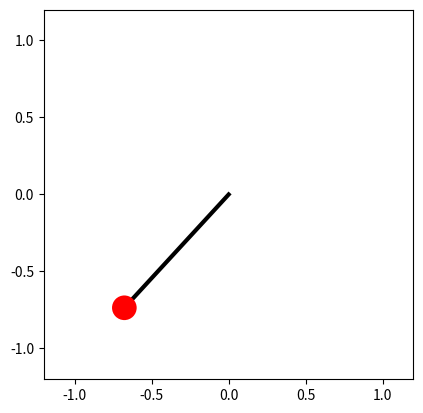

This chart was generated by the following Python code: (Note: this script raises an exception after producing the figure.)
import numpy as np
import scipy
from scipy.integrate import solve_ivp
from math import cos, pi
import matplotlib.pyplot as plt
import matplotlib.animation as animation

class one_link:

    def __init__(self, m, r, I):
        self.m = m
        self.r = r
        self.I = I
        self.g = -9.81

    def update(self, t, y):
        theta = y[0]
        theta_dot = y[1]
        theta_ddot = (self.m*self.r*(self.g)*cos(theta))/(self.I + self.m*self.r)
        return [theta_dot, theta_ddot]

    def ODE45(self):
        t_eval = np.linspace(0, 5, num=500)
        # print(t_eval)
        sol = solve_ivp(self.update, [0, 5], [0, 0], t_eval= t_eval, method='RK45', dense_output=True)
        # print(sol.t)
        print(sol.y)
        return sol

def get_coords(th):
    """Return the (x, y) coordinates of the bob at angle th."""
    return 1 * np.cos(th), 1 * np.sin(th)

def animate(i):
    """Update the animation at frame i."""
    x, y = get_coords(sol.y[0][i])
    line.set_data([0, x], [0, y])
    circle.set_center((x, y))


if __name__ == '__main__':
    sim = one_link(1, 0.5, 0.5)
    sol = sim.ODE45()




    L=  1
    # Initialize the animation plot. Make the aspect ratio equal so it looks right.
    fig = plt.figure()
    ax = fig.add_subplot(aspect='equal')
    theta0 = sol.y[0][0]
    # The pendulum rod, in its initial position.
    x0, y0 = get_coords(theta0)
    line, = ax.plot([0, x0], [0, y0], lw=3, c='k')
    # The pendulum bob: set zorder so that it is drawn over the pendulum rod.
    bob_radius = 0.08
    circle = ax.add_patch(plt.Circle(get_coords(theta0), bob_radius,
                                     fc='r', zorder=3))
    # Set the plot limits so that the pendulum has room to swing!
    ax.set_xlim(-L * 1.2, L * 1.2)
    ax.set_ylim(-L * 1.2, L * 1.2)



    print(len(sol.y[0]))
    nframes = 500
    interval = 10
    ani = animation.FuncAnimation(fig, animate, frames=nframes, repeat=True,
                                  interval=interval)
    # ani.save("ani")
    ani.save('the_movie.', writer='mencoder', fps=15)
    plt.show()